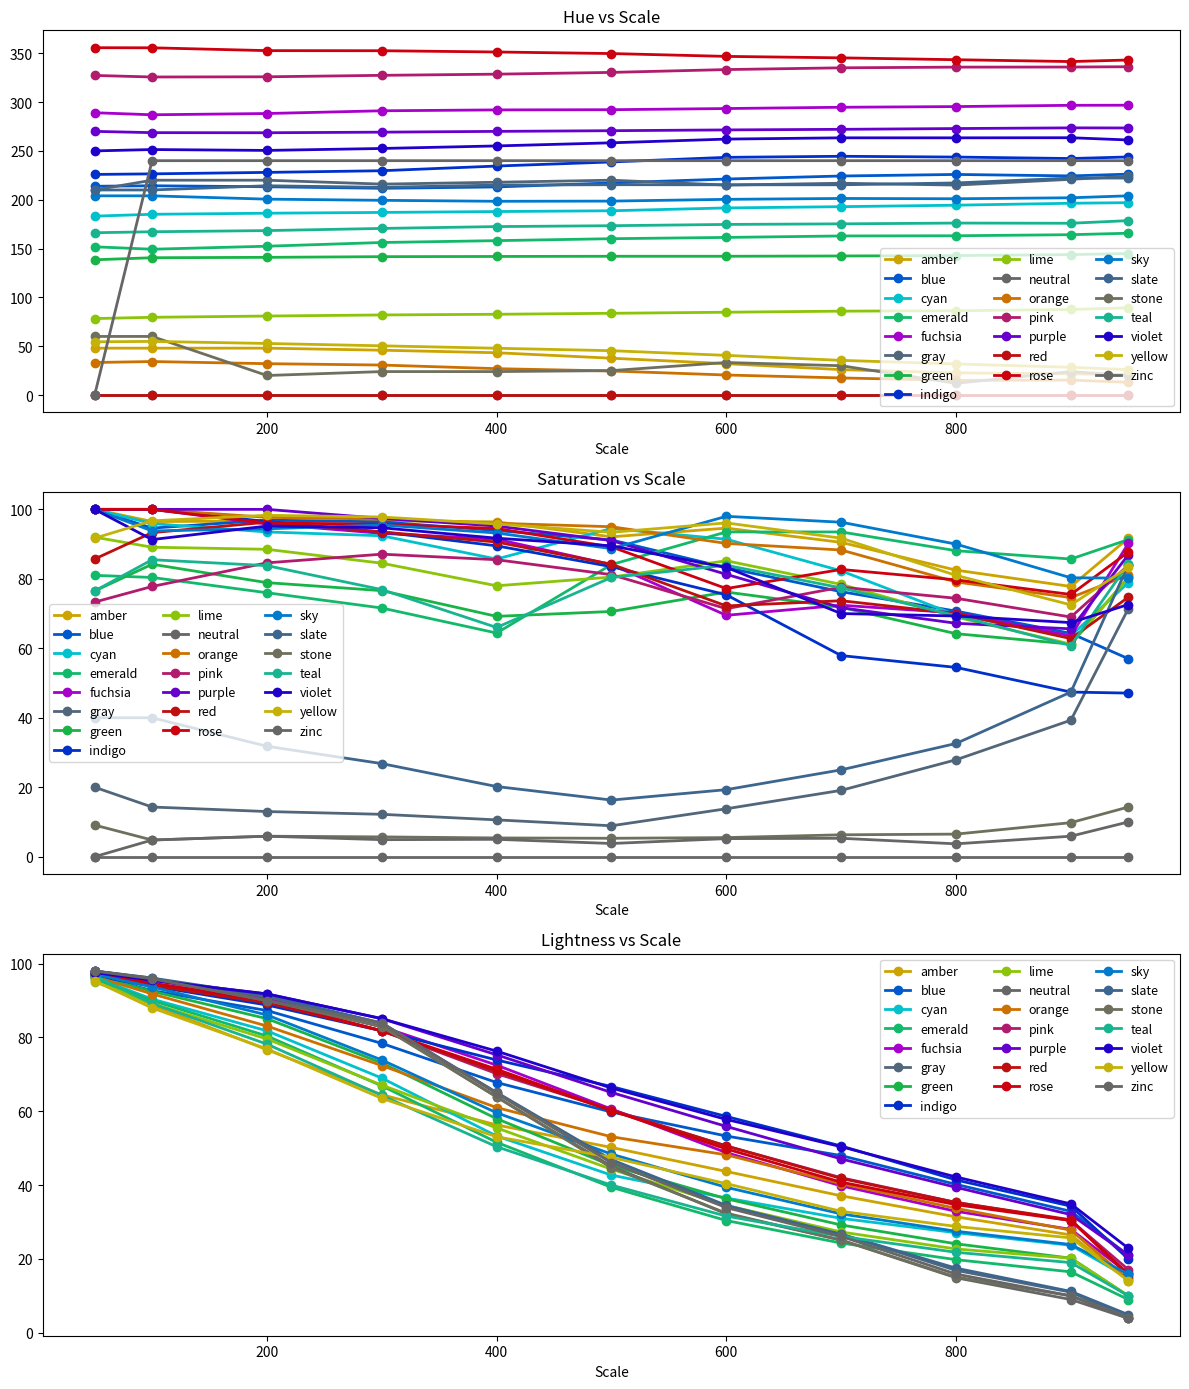

Generate this figure with matplotlib:
# %%
import pandas as pd
import re
import numpy as np
import matplotlib.pyplot as plt

# %%
# Function to extract H, S, L from HSL string
def parse_hsl(hsl_str):
    hsl_match = re.match(r"hsl\(([\d.]+),([\d.]+)%,([\d.]+)%\)", hsl_str)
    if hsl_match:
        return tuple(map(float, hsl_match.groups()))
    return None, None, None

# %%
colors = {
    "slate": [
        {"scale": 50, "hsl": "hsl(210,40%,98%)"},
        {"scale": 100, "hsl": "hsl(210,40%,96.1%)"},
        {"scale": 200, "hsl": "hsl(214.3,31.8%,91.4%)"},
        {"scale": 300, "hsl": "hsl(212.7,26.8%,83.9%)"},
        {"scale": 400, "hsl": "hsl(215,20.2%,65.1%)"},
        {"scale": 500, "hsl": "hsl(215.4,16.3%,46.9%)"},
        {"scale": 600, "hsl": "hsl(215.3,19.3%,34.5%)"},
        {"scale": 700, "hsl": "hsl(215.3,25%,26.7%)"},
        {"scale": 800, "hsl": "hsl(217.2,32.6%,17.5%)"},
        {"scale": 900, "hsl": "hsl(222.2,47.4%,11.2%)"},
        {"scale": 950, "hsl": "hsl(222.2,84%,4.9%)"},
    ],
    "gray": [
        {"scale": 50, "hsl": "hsl(210,20%,98%)"},
        {"scale": 100, "hsl": "hsl(220,14.3%,95.9%)"},
        {"scale": 200, "hsl": "hsl(220,13%,91%)"},
        {"scale": 300, "hsl": "hsl(216,12.2%,83.9%)"},
        {"scale": 400, "hsl": "hsl(217.9,10.6%,64.9%)"},
        {"scale": 500, "hsl": "hsl(220,8.9%,46.1%)"},
        {"scale": 600, "hsl": "hsl(215,13.8%,34.1%)"},
        {"scale": 700, "hsl": "hsl(216.9,19.1%,26.7%)"},
        {"scale": 800, "hsl": "hsl(215,27.9%,16.9%)"},
        {"scale": 900, "hsl": "hsl(220.9,39.3%,11%)"},
        {"scale": 950, "hsl": "hsl(224,71.4%,4.1%)"},
    ],
    "zinc": [
        {"scale": 50, "hsl": "hsl(0,0%,98%)"},
        {"scale": 100, "hsl": "hsl(240,4.8%,95.9%)"},
        {"scale": 200, "hsl": "hsl(240,5.9%,90%)"},
        {"scale": 300, "hsl": "hsl(240,4.9%,83.9%)"},
        {"scale": 400, "hsl": "hsl(240,5%,64.9%)"},
        {"scale": 500, "hsl": "hsl(240,3.8%,46.1%)"},
        {"scale": 600, "hsl": "hsl(240,5.2%,33.9%)"},
        {"scale": 700, "hsl": "hsl(240,5.3%,26.1%)"},
        {"scale": 800, "hsl": "hsl(240,3.7%,15.9%)"},
        {"scale": 900, "hsl": "hsl(240,5.9%,10%)"},
        {"scale": 950, "hsl": "hsl(240,10%,3.9%)"},
    ],
    "neutral": [
        {"scale": 50, "hsl": "hsl(0,0%,98%)"},
        {"scale": 100, "hsl": "hsl(0,0%,96.1%)"},
        {"scale": 200, "hsl": "hsl(0,0%,89.8%)"},
        {"scale": 300, "hsl": "hsl(0,0%,83.1%)"},
        {"scale": 400, "hsl": "hsl(0,0%,63.9%)"},
        {"scale": 500, "hsl": "hsl(0,0%,45.1%)"},
        {"scale": 600, "hsl": "hsl(0,0%,32.2%)"},
        {"scale": 700, "hsl": "hsl(0,0%,25.1%)"},
        {"scale": 800, "hsl": "hsl(0,0%,14.9%)"},
        {"scale": 900, "hsl": "hsl(0,0%,9%)"},
        {"scale": 950, "hsl": "hsl(0,0%,3.9%)"},
    ],
    "stone": [
        {"scale": 50, "hsl": "hsl(60,9.1%,97.8%)"},
        {"scale": 100, "hsl": "hsl(60,4.8%,95.9%)"},
        {"scale": 200, "hsl": "hsl(20,5.9%,90%)"},
        {"scale": 300, "hsl": "hsl(24,5.7%,82.9%)"},
        {"scale": 400, "hsl": "hsl(24,5.4%,63.9%)"},
        {"scale": 500, "hsl": "hsl(25,5.3%,44.7%)"},
        {"scale": 600, "hsl": "hsl(33.3,5.5%,32.4%)"},
        {"scale": 700, "hsl": "hsl(30,6.3%,25.1%)"},
        {"scale": 800, "hsl": "hsl(12,6.5%,15.1%)"},
        {"scale": 900, "hsl": "hsl(24,9.8%,10%)"},
        {"scale": 950, "hsl": "hsl(20,14.3%,4.1%)"},
    ],
    "red": [
        {"scale": 50, "hsl": "hsl(0,85.7%,97.3%)"},
        {"scale": 100, "hsl": "hsl(0,93.3%,94.1%)"},
        {"scale": 200, "hsl": "hsl(0,96.3%,89.4%)"},
        {"scale": 300, "hsl": "hsl(0,93.5%,81.8%)"},
        {"scale": 400, "hsl": "hsl(0,90.6%,70.8%)"},
        {"scale": 500, "hsl": "hsl(0,84.2%,60.2%)"},
        {"scale": 600, "hsl": "hsl(0,72.2%,50.6%)"},
        {"scale": 700, "hsl": "hsl(0,73.7%,41.8%)"},
        {"scale": 800, "hsl": "hsl(0,70%,35.3%)"},
        {"scale": 900, "hsl": "hsl(0,62.8%,30.6%)"},
        {"scale": 950, "hsl": "hsl(0,74.7%,15.5%)"},
    ],
    "orange": [
        {"scale": 50, "hsl": "hsl(33.3,100%,96.5%)"},
        {"scale": 100, "hsl": "hsl(34.3,100%,91.8%)"},
        {"scale": 200, "hsl": "hsl(32.1,97.7%,83.1%)"},
        {"scale": 300, "hsl": "hsl(30.7,97.2%,72.4%)"},
        {"scale": 400, "hsl": "hsl(27,96%,61%)"},
        {"scale": 500, "hsl": "hsl(24.6,95%,53.1%)"},
        {"scale": 600, "hsl": "hsl(20.5,90.2%,48.2%)"},
        {"scale": 700, "hsl": "hsl(17.5,88.3%,40.4%)"},
        {"scale": 800, "hsl": "hsl(15,79.1%,33.7%)"},
        {"scale": 900, "hsl": "hsl(15.3,74.6%,27.8%)"},
        {"scale": 950, "hsl": "hsl(13,81.1%,14.5%)"},
    ],
    "amber": [
        {"scale": 50, "hsl": "hsl(48,100%,96.1%)"},
        {"scale": 100, "hsl": "hsl(48,96.5%,88.8%)"},
        {"scale": 200, "hsl": "hsl(48,96.6%,76.7%)"},
        {"scale": 300, "hsl": "hsl(45.9,96.7%,64.5%)"},
        {"scale": 400, "hsl": "hsl(43.3,96.4%,56.3%)"},
        {"scale": 500, "hsl": "hsl(37.7,92.1%,50.2%)"},
        {"scale": 600, "hsl": "hsl(32.1,94.6%,43.7%)"},
        {"scale": 700, "hsl": "hsl(26,90.5%,37.1%)"},
        {"scale": 800, "hsl": "hsl(22.7,82.5%,31.4%)"},
        {"scale": 900, "hsl": "hsl(21.7,77.8%,26.5%)"},
        {"scale": 950, "hsl": "hsl(20.9,91.7%,14.1%)"},
    ],
    "yellow": [
        {"scale": 50, "hsl": "hsl(54.5,91.7%,95.3%)"},
        {"scale": 100, "hsl": "hsl(54.9,96.7%,88%)"},
        {"scale": 200, "hsl": "hsl(52.8,98.3%,76.9%)"},
        {"scale": 300, "hsl": "hsl(50.4,97.8%,63.5%)"},
        {"scale": 400, "hsl": "hsl(47.9,95.8%,53.1%)"},
        {"scale": 500, "hsl": "hsl(45.4,93.4%,47.5%)"},
        {"scale": 600, "hsl": "hsl(40.6,96.1%,40.4%)"},
        {"scale": 700, "hsl": "hsl(35.5,91.7%,32.9%)"},
        {"scale": 800, "hsl": "hsl(31.8,81%,28.8%)"},
        {"scale": 900, "hsl": "hsl(28.4,72.5%,25.7%)"},
        {"scale": 950, "hsl": "hsl(26,83.3%,14.1%)"},
    ],
    "lime": [
        {"scale": 50, "hsl": "hsl(78.3,92%,95.1%)"},
        {"scale": 100, "hsl": "hsl(79.6,89.1%,89.2%)"},
        {"scale": 200, "hsl": "hsl(80.9,88.5%,79.6%)"},
        {"scale": 300, "hsl": "hsl(82,84.5%,67.1%)"},
        {"scale": 400, "hsl": "hsl(82.7,78%,55.5%)"},
        {"scale": 500, "hsl": "hsl(83.7,80.5%,44.3%)"},
        {"scale": 600, "hsl": "hsl(84.8,85.2%,34.5%)"},
        {"scale": 700, "hsl": "hsl(85.9,78.4%,27.3%)"},
        {"scale": 800, "hsl": "hsl(86.3,69%,22.7%)"},
        {"scale": 900, "hsl": "hsl(87.6,61.2%,20.2%)"},
        {"scale": 950, "hsl": "hsl(89.3,80.4%,10%)"},
    ],
    "green": [
        {"scale": 50, "hsl": "hsl(138.5,76.5%,96.7%)"},
        {"scale": 100, "hsl": "hsl(140.6,84.2%,92.5%)"},
        {"scale": 200, "hsl": "hsl(141,78.9%,85.1%)"},
        {"scale": 300, "hsl": "hsl(141.7,76.6%,73.1%)"},
        {"scale": 400, "hsl": "hsl(141.9,69.2%,58%)"},
        {"scale": 500, "hsl": "hsl(142.1,70.6%,45.3%)"},
        {"scale": 600, "hsl": "hsl(142.1,76.2%,36.3%)"},
        {"scale": 700, "hsl": "hsl(142.4,71.8%,29.2%)"},
        {"scale": 800, "hsl": "hsl(142.8,64.2%,24.1%)"},
        {"scale": 900, "hsl": "hsl(143.8,61.2%,20.2%)"},
        {"scale": 950, "hsl": "hsl(144.9,80.4%,10%)"},
    ],
    "emerald": [
        {"scale": 50, "hsl": "hsl(151.8,81%,95.9%)"},
        {"scale": 100, "hsl": "hsl(149.3,80.4%,90%)"},
        {"scale": 200, "hsl": "hsl(152.4,76%,80.4%)"},
        {"scale": 300, "hsl": "hsl(156.2,71.6%,66.9%)"},
        {"scale": 400, "hsl": "hsl(158.1,64.4%,51.6%)"},
        {"scale": 500, "hsl": "hsl(160.1,84.1%,39.4%)"},
        {"scale": 600, "hsl": "hsl(161.4,93.5%,30.4%)"},
        {"scale": 700, "hsl": "hsl(162.9,93.5%,24.3%)"},
        {"scale": 800, "hsl": "hsl(163.1,88.1%,19.8%)"},
        {"scale": 900, "hsl": "hsl(164.2,85.7%,16.5%)"},
        {"scale": 950, "hsl": "hsl(165.7,91.3%,9%)"},
    ],
    "teal": [
        {"scale": 50, "hsl": "hsl(166.2,76.5%,96.7%)"},
        {"scale": 100, "hsl": "hsl(167.2,85.5%,89.2%)"},
        {"scale": 200, "hsl": "hsl(168.4,83.8%,78.2%)"},
        {"scale": 300, "hsl": "hsl(170.6,76.9%,64.3%)"},
        {"scale": 400, "hsl": "hsl(172.5,66%,50.4%)"},
        {"scale": 500, "hsl": "hsl(173.4,80.4%,40%)"},
        {"scale": 600, "hsl": "hsl(174.7,83.9%,31.6%)"},
        {"scale": 700, "hsl": "hsl(175.3,77.4%,26.1%)"},
        {"scale": 800, "hsl": "hsl(176.1,69.4%,21.8%)"},
        {"scale": 900, "hsl": "hsl(175.9,60.8%,19%)"},
        {"scale": 950, "hsl": "hsl(178.6,84.3%,10%)"},
    ],
    "cyan": [
        {"scale": 50, "hsl": "hsl(183.2,100%,96.3%)"},
        {"scale": 100, "hsl": "hsl(185.1,95.9%,90.4%)"},
        {"scale": 200, "hsl": "hsl(186.2,93.5%,81.8%)"},
        {"scale": 300, "hsl": "hsl(187,92.4%,69%)"},
        {"scale": 400, "hsl": "hsl(187.9,85.7%,53.3%)"},
        {"scale": 500, "hsl": "hsl(188.7,94.5%,42.7%)"},
        {"scale": 600, "hsl": "hsl(191.6,91.4%,36.5%)"},
        {"scale": 700, "hsl": "hsl(192.9,82.3%,31%)"},
        {"scale": 800, "hsl": "hsl(194.4,69.6%,27.1%)"},
        {"scale": 900, "hsl": "hsl(196.4,63.6%,23.7%)"},
        {"scale": 950, "hsl": "hsl(197,78.9%,14.9%)"},
    ],
    "sky": [
        {"scale": 50, "hsl": "hsl(204,100%,97.1%)"},
        {"scale": 100, "hsl": "hsl(204,93.8%,93.7%)"},
        {"scale": 200, "hsl": "hsl(200.6,94.4%,86.1%)"},
        {"scale": 300, "hsl": "hsl(199.4,95.5%,73.9%)"},
        {"scale": 400, "hsl": "hsl(198.4,93.2%,59.6%)"},
        {"scale": 500, "hsl": "hsl(198.6,88.7%,48.4%)"},
        {"scale": 600, "hsl": "hsl(200.4,98%,39.4%)"},
        {"scale": 700, "hsl": "hsl(201.3,96.3%,32.2%)"},
        {"scale": 800, "hsl": "hsl(201,90%,27.5%)"},
        {"scale": 900, "hsl": "hsl(202,80.3%,23.9%)"},
        {"scale": 950, "hsl": "hsl(204,80.2%,15.9%)"},
    ],
    "blue": [
        {"scale": 50, "hsl": "hsl(213.8,100%,96.9%)"},
        {"scale": 100, "hsl": "hsl(214.3,94.6%,92.7%)"},
        {"scale": 200, "hsl": "hsl(213.3,96.9%,87.3%)"},
        {"scale": 300, "hsl": "hsl(211.7,96.4%,78.4%)"},
        {"scale": 400, "hsl": "hsl(213.1,93.9%,67.8%)"},
        {"scale": 500, "hsl": "hsl(217.2,91.2%,59.8%)"},
        {"scale": 600, "hsl": "hsl(221.2,83.2%,53.3%)"},
        {"scale": 700, "hsl": "hsl(224.3,76.3%,48%)"},
        {"scale": 800, "hsl": "hsl(225.9,70.7%,40.2%)"},
        {"scale": 900, "hsl": "hsl(224.4,64.3%,32.9%)"},
        {"scale": 950, "hsl": "hsl(226.2,57%,21%)"},
    ],
    "indigo": [
        {"scale": 50, "hsl": "hsl(225.9,100%,96.7%)"},
        {"scale": 100, "hsl": "hsl(226.5,100%,93.9%)"},
        {"scale": 200, "hsl": "hsl(228,96.5%,88.8%)"},
        {"scale": 300, "hsl": "hsl(229.7,93.5%,81.8%)"},
        {"scale": 400, "hsl": "hsl(234.5,89.5%,73.9%)"},
        {"scale": 500, "hsl": "hsl(238.7,83.5%,66.7%)"},
        {"scale": 600, "hsl": "hsl(243.4,75.4%,58.6%)"},
        {"scale": 700, "hsl": "hsl(244.5,57.9%,50.6%)"},
        {"scale": 800, "hsl": "hsl(243.7,54.5%,41.4%)"},
        {"scale": 900, "hsl": "hsl(242.2,47.4%,34.3%)"},
        {"scale": 950, "hsl": "hsl(243.8,47.1%,20%)"},
    ],
    "violet": [
        {"scale": 50, "hsl": "hsl(250,100%,97.6%)"},
        {"scale": 100, "hsl": "hsl(251.4,91.3%,95.5%)"},
        {"scale": 200, "hsl": "hsl(250.5,95.2%,91.8%)"},
        {"scale": 300, "hsl": "hsl(252.5,94.7%,85.1%)"},
        {"scale": 400, "hsl": "hsl(255.1,91.7%,76.3%)"},
        {"scale": 500, "hsl": "hsl(258.3,89.5%,66.3%)"},
        {"scale": 600, "hsl": "hsl(262.1,83.3%,57.8%)"},
        {"scale": 700, "hsl": "hsl(263.4,70%,50.4%)"},
        {"scale": 800, "hsl": "hsl(263.4,69.3%,42.2%)"},
        {"scale": 900, "hsl": "hsl(263.5,67.4%,34.9%)"},
        {"scale": 950, "hsl": "hsl(261.2,72.6%,22.9%)"},
    ],
    "purple": [
        {"scale": 50, "hsl": "hsl(270,100%,98%)"},
        {"scale": 100, "hsl": "hsl(268.7,100%,95.5%)"},
        {"scale": 200, "hsl": "hsl(268.6,100%,91.8%)"},
        {"scale": 300, "hsl": "hsl(269.2,97.4%,85.1%)"},
        {"scale": 400, "hsl": "hsl(270,95.2%,75.3%)"},
        {"scale": 500, "hsl": "hsl(270.7,91%,65.1%)"},
        {"scale": 600, "hsl": "hsl(271.5,81.3%,55.9%)"},
        {"scale": 700, "hsl": "hsl(272.1,71.7%,47.1%)"},
        {"scale": 800, "hsl": "hsl(272.9,67.2%,39.4%)"},
        {"scale": 900, "hsl": "hsl(273.6,65.6%,32%)"},
        {"scale": 950, "hsl": "hsl(273.5,86.9%,21%)"},
    ],
    "fuchsia": [
        {"scale": 50, "hsl": "hsl(289.1,100%,97.8%)"},
        {"scale": 100, "hsl": "hsl(287,100%,95.5%)"},
        {"scale": 200, "hsl": "hsl(288.3,95.8%,90.6%)"},
        {"scale": 300, "hsl": "hsl(291.1,93.1%,82.9%)"},
        {"scale": 400, "hsl": "hsl(292,91.4%,72.5%)"},
        {"scale": 500, "hsl": "hsl(292.2,84.1%,60.6%)"},
        {"scale": 600, "hsl": "hsl(293.4,69.5%,48.8%)"},
        {"scale": 700, "hsl": "hsl(294.7,72.4%,39.8%)"},
        {"scale": 800, "hsl": "hsl(295.4,70.2%,32.9%)"},
        {"scale": 900, "hsl": "hsl(296.7,63.6%,28%)"},
        {"scale": 950, "hsl": "hsl(296.8,90.2%,16.1%)"},
    ],
    "pink": [
        {"scale": 50, "hsl": "hsl(327.3,73.3%,97.1%)"},
        {"scale": 100, "hsl": "hsl(325.7,77.8%,94.7%)"},
        {"scale": 200, "hsl": "hsl(325.9,84.6%,89.8%)"},
        {"scale": 300, "hsl": "hsl(327.4,87.1%,81.8%)"},
        {"scale": 400, "hsl": "hsl(328.6,85.5%,70.2%)"},
        {"scale": 500, "hsl": "hsl(330.4,81.2%,60.4%)"},
        {"scale": 600, "hsl": "hsl(333.3,71.4%,50.6%)"},
        {"scale": 700, "hsl": "hsl(335.1,77.6%,42%)"},
        {"scale": 800, "hsl": "hsl(335.8,74.4%,35.3%)"},
        {"scale": 900, "hsl": "hsl(335.9,69%,30.4%)"},
        {"scale": 950, "hsl": "hsl(336.2,83.9%,17.1%)"},
    ],
    "rose": [
        {"scale": 50, "hsl": "hsl(355.7,100%,97.3%)"},
        {"scale": 100, "hsl": "hsl(355.6,100%,94.7%)"},
        {"scale": 200, "hsl": "hsl(352.7,96.1%,90%)"},
        {"scale": 300, "hsl": "hsl(352.6,95.7%,81.8%)"},
        {"scale": 400, "hsl": "hsl(351.3,94.5%,71.4%)"},
        {"scale": 500, "hsl": "hsl(349.7,89.2%,60.2%)"},
        {"scale": 600, "hsl": "hsl(346.8,77.2%,49.8%)"},
        {"scale": 700, "hsl": "hsl(345.3,82.7%,40.8%)"},
        {"scale": 800, "hsl": "hsl(343.4,79.7%,34.7%)"},
        {"scale": 900, "hsl": "hsl(341.5,75.5%,30.4%)"},
        {"scale": 950, "hsl": "hsl(343.1,87.7%,15.9%)"},
    ],
}

# %%
# Flatten and parse data
data = []
for color_name, values in colors.items():
    for entry in values:
        h, s, l = parse_hsl(entry["hsl"])
        data.append({
            "color": color_name,
            "scale": entry["scale"],
            "hue": h,
            "saturation": s,
            "lightness": l
        })
df = pd.DataFrame(data)

# %%
# Plotting H, S, L vs scale for each color as a separate line

def hsl_to_rgb(h, s, l):
    # Custom HSL (0-360, 0-100, 0-100) to RGB (0-1, 0-1, 0-1)
    h = h / 360
    s = s / 100
    l = l / 100
    def hue2rgb(p, q, t):
        if t < 0: t += 1
        if t > 1: t -= 1
        if t < 1/6: return p + (q - p) * 6 * t
        if t < 1/2: return q
        if t < 2/3: return p + (q - p) * (2/3 - t) * 6
        return p
    if s == 0:
        r = g = b = l
    else:
        q = l * (1 + s) if l < 0.5 else l + s - l * s
        p = 2 * l - q
        r = hue2rgb(p, q, h + 1/3)
        g = hue2rgb(p, q, h)
        b = hue2rgb(p, q, h - 1/3)
    return (r, g, b)

fig, axes = plt.subplots(3, 1, figsize=(12, 14))

for color_name, group in df.groupby("color"):
    h, s, _ = group.iloc[0][["hue", "saturation", "lightness"]]
    rgb = hsl_to_rgb(h, s, 40)  # Use fixed lightness 40% for line color
    axes[0].plot(group["scale"], group["hue"], marker="o", label=color_name, color=rgb, linewidth=2)
    axes[1].plot(group["scale"], group["saturation"], marker="o", label=color_name, color=rgb, linewidth=2)
    axes[2].plot(group["scale"], group["lightness"], marker="o", label=color_name, color=rgb, linewidth=2)

axes[0].set_title("Hue vs Scale")
axes[1].set_title("Saturation vs Scale")
axes[2].set_title("Lightness vs Scale")
for ax in axes:
    ax.legend(loc="best", ncol=3, fontsize=9)
    ax.set_xlabel("Scale")
plt.tight_layout()
plt.show()
